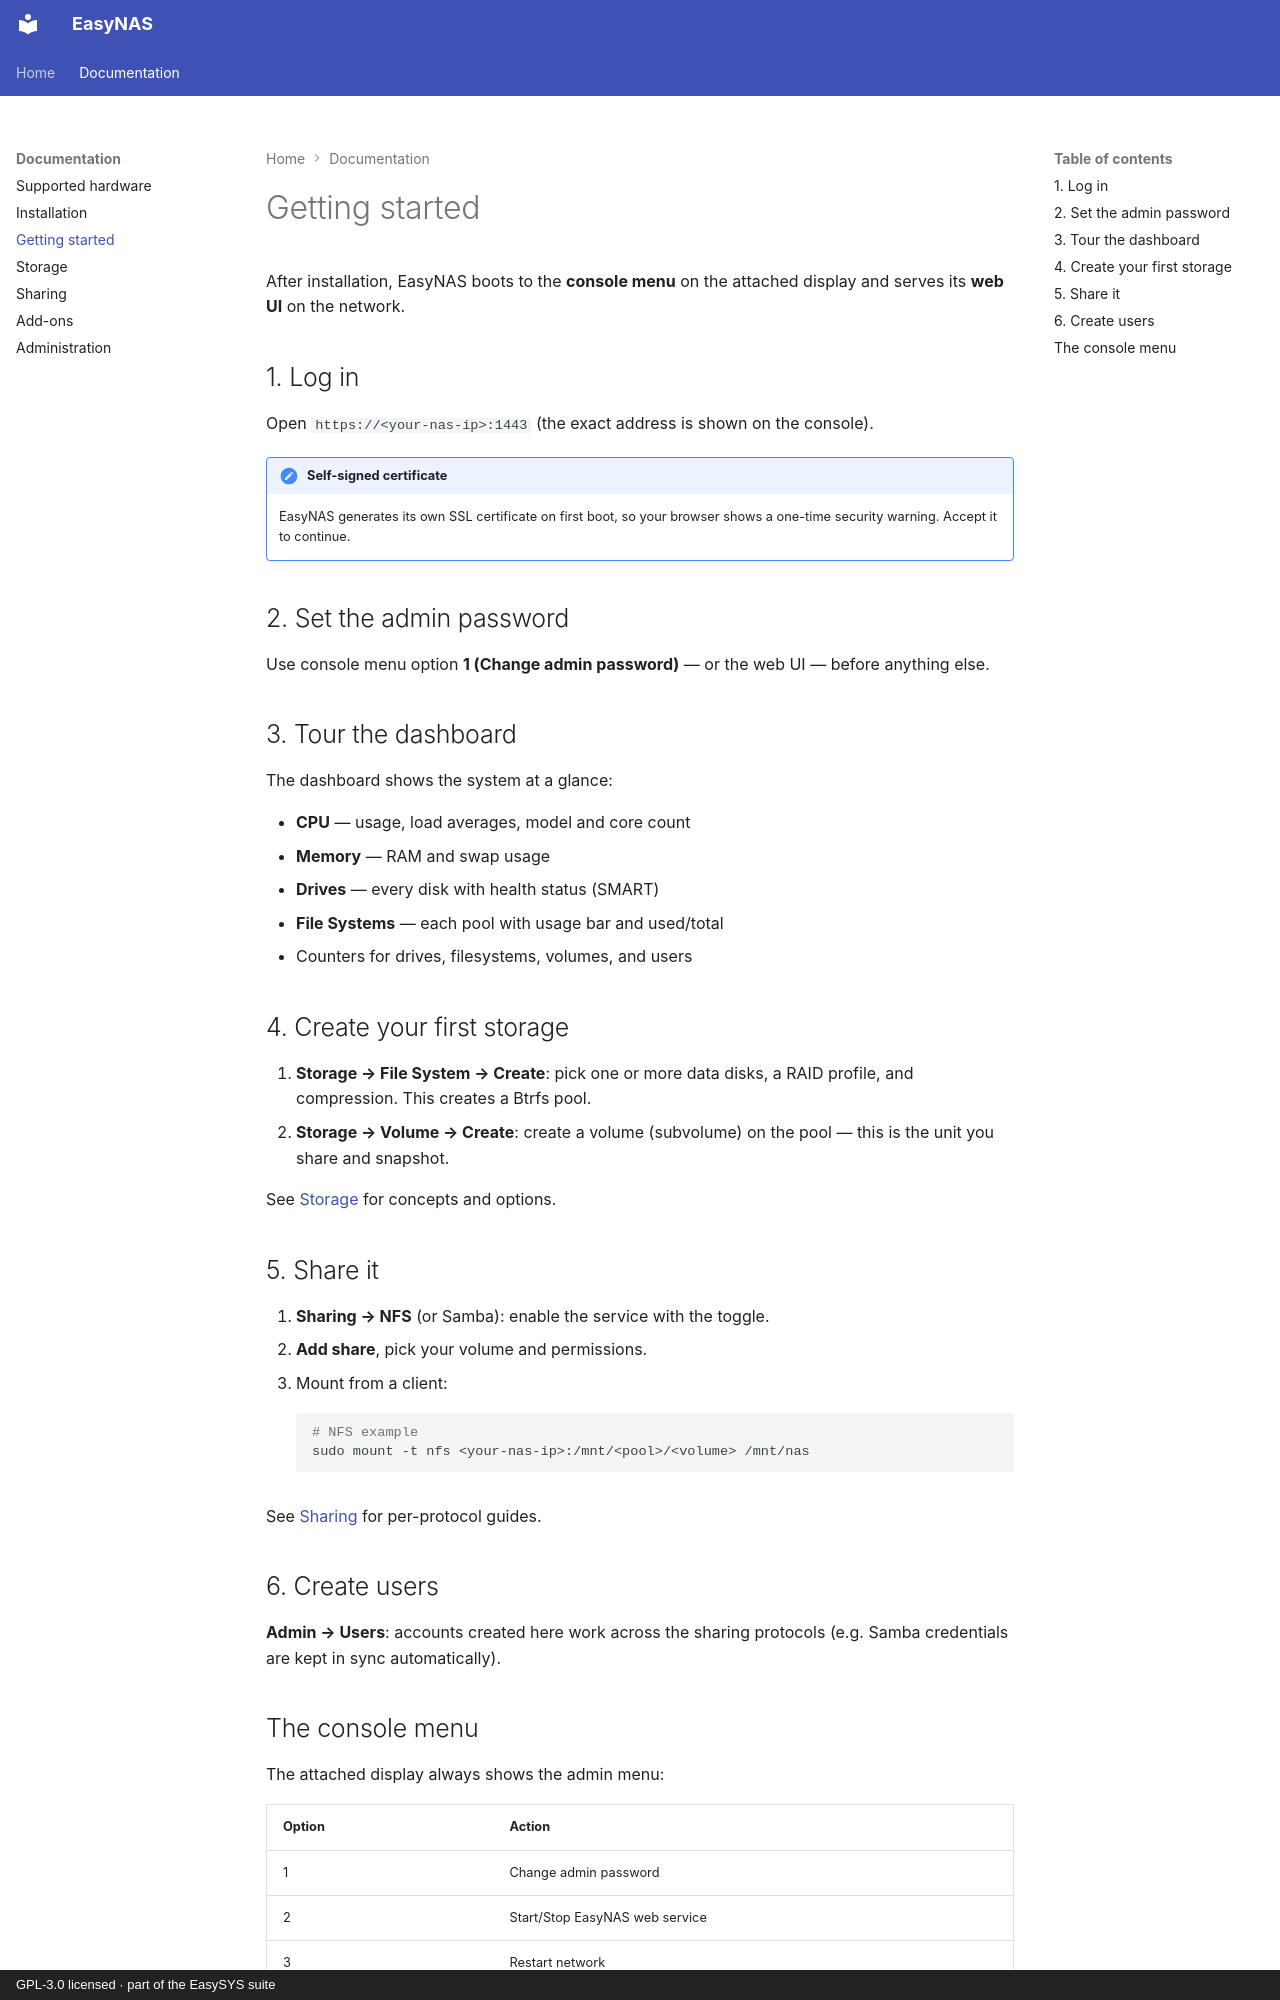

repository: easysysio/EasyNAS · page: getting-started/index.html · generator: mkdocs · copyright: GPL-3.0 licensed · part of the EasySYS suite

# Getting started

After installation, EasyNAS boots to the **console menu** on the attached display and serves
its **web UI** on the network.

## 1. Log in

Open `https://<your-nas-ip>:1443` (the exact address is shown on the console).

<!-- TODO: document default credentials & first-login password change policy -->

!!! note "Self-signed certificate"
    EasyNAS generates its own SSL certificate on first boot, so your browser shows a
    one-time security warning. Accept it to continue.

## 2. Set the admin password

Use console menu option **1 (Change admin password)** — or the web UI — before anything
else.

## 3. Tour the dashboard

The dashboard shows the system at a glance:

- **CPU** — usage, load averages, model and core count
- **Memory** — RAM and swap usage
- **Drives** — every disk with health status (SMART)
- **File Systems** — each pool with usage bar and used/total
- Counters for drives, filesystems, volumes, and users

<!-- TODO: dashboard screenshot -->

## 4. Create your first storage

1. **Storage → File System → Create**: pick one or more data disks, a RAID profile, and
   compression. This creates a Btrfs pool.
2. **Storage → Volume → Create**: create a volume (subvolume) on the pool — this is the
   unit you share and snapshot.

See [Storage](storage.md) for concepts and options.

## 5. Share it

1. **Sharing → NFS** (or Samba): enable the service with the toggle.
2. **Add share**, pick your volume and permissions.
3. Mount from a client:
   ```bash
   # NFS example
   sudo mount -t nfs <your-nas-ip>:/mnt/<pool>/<volume> /mnt/nas
   ```

See [Sharing](sharing.md) for per-protocol guides.

## 6. Create users

**Admin → Users**: accounts created here work across the sharing protocols (e.g. Samba
credentials are kept in sync automatically).
